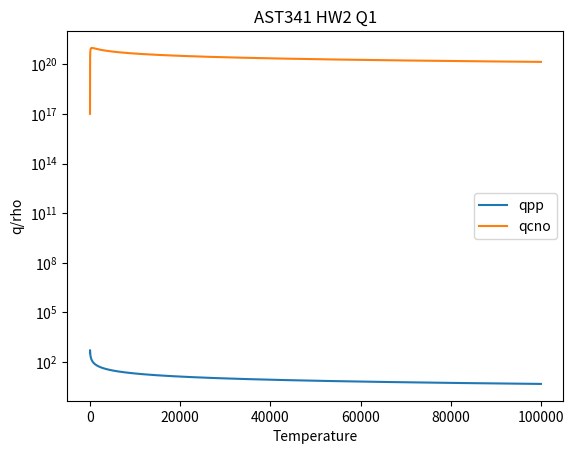

Python code for this plot:
# -*- coding: utf-8 -*-
"""
Created on Sat Sep 22 18:40:52 2018

[redacted]
"""

import matplotlib.pyplot as plt
import math as m

T = 1 # 5778/10^9 # T_9 temperature for the sun in Kelvin
X = 0.6774979120958966 # mass fraction for H
Z = 0.01392290116087761021 # metals from homework 2
f = 100000 #final index value
i = 0 # index value for plot

qpp = [] # proton-porton chain reaction over density * 1/rho
qcno =  [] # CNO chain rxn over density * 1/rho
q3a = [] # triple alpha process for He
Temp = []
for T in range (1,f):
    qpp.append(2.4e4 * X**2 * m.exp(-3.38/T**(1/3)) / T**(2/3))
    qcno.append(4.4e25 * X * Z * m.exp(-15.228/T**(1/3)) / T**(2/3))
    Temp.append(T)

plt.yscale('log')
plt.xlabel("Temperature")
plt.ylabel("q/rho")
plt.title("AST341 HW2 Q1")

plt.plot(Temp,qpp,label = "qpp")
plt.plot(Temp,qcno,label="qcno")
plt.legend()
plt.show()